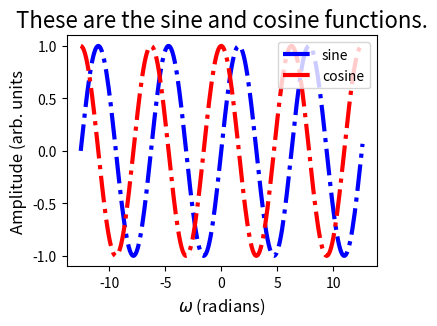

Python code for this plot:
import matplotlib.pyplot as plt
import numpy as np

maxval = 4*np.pi
t = np.arange(-maxval, maxval+0.1, 0.1) # in units of seconds
y = np.sin( t )
z = np.cos( t )
plt.figure(figsize=[4,3])
plt.plot(t,y,linewidth=3,color='b',linestyle='-.')
plt.plot(t,z,linewidth=3,color='r',linestyle='-.')
plt.title('These are the sine and cosine functions.',fontsize=16)
plt.xlabel('$\omega$ (radians)',fontsize=12)
plt.ylabel('Amplitude (arb. units',fontsize=12)
plt.legend(['sine','cosine'],loc='upper right')
plt.savefig('sinecos.png',dpi=600)
plt.show()